Photos from the image-classification dataset "Color Recogition" in the GitHub repository sha-2701/FictusNumberPlate-Detector. Its 15 classes are: beige, black, blue, brown, gold, green, grey, orange, pink, purple, red, silver, tan, white, yellow.

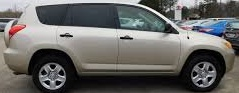
Label: tan

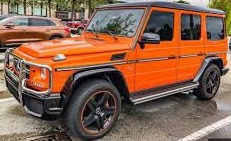
Label: orange

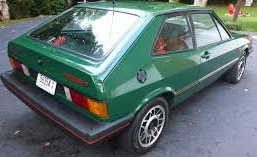
Label: green

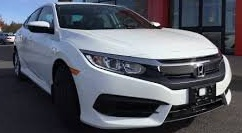
Label: white

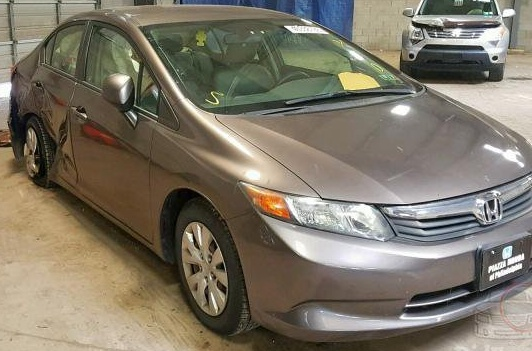
Label: brown

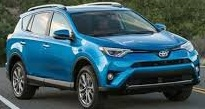
Label: blue
